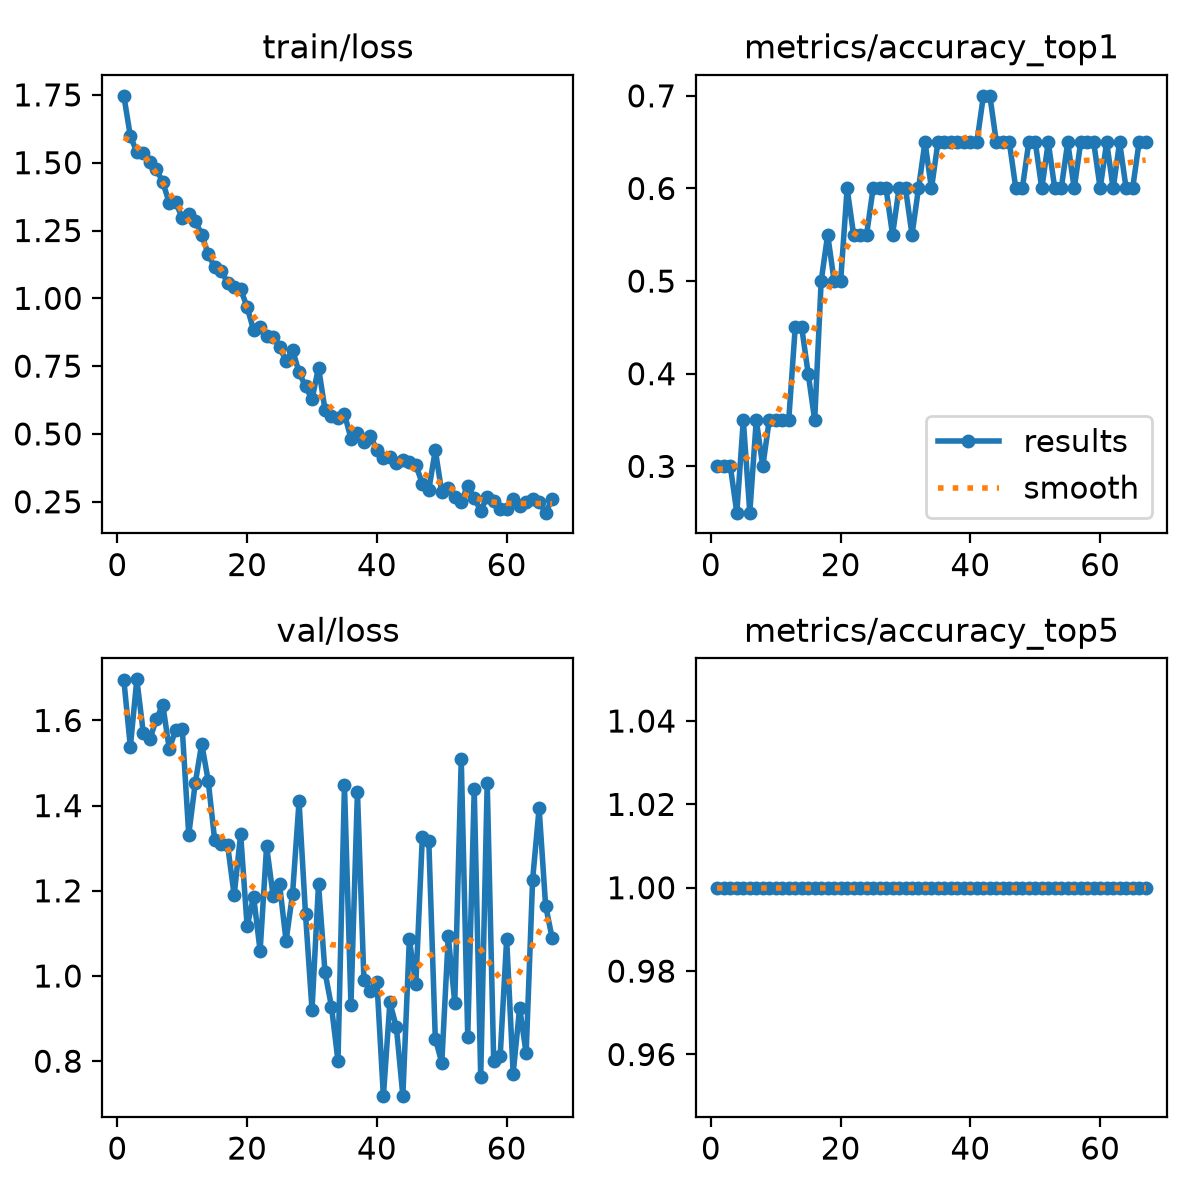

Data behind this chart, as committed beside it:
epoch, time, train/loss, metrics/accuracy_top1, metrics/accuracy_top5, val/loss, lr/pg0, lr/pg1, lr/pg2
1, 6.985, 1.746, 0.3, 1, 1.695, 0.00015, 0.00015, 0.07015
2, 12.45, 1.598, 0.3, 1, 1.538, 0.0003127, 0.0003127, 0.03698
3, 17.85, 1.54, 0.3, 1, 1.697, 0.0004714, 0.0004714, 0.003805
4, 23.11, 1.537, 0.25, 1, 1.57, 0.0004814, 0.0004814, 0.0004814
5, 28.37, 1.503, 0.35, 1, 1.556, 0.0004752, 0.0004752, 0.0004752
6, 33.56, 1.476, 0.25, 1, 1.603, 0.0004691, 0.0004691, 0.0004691
7, 42.55, 1.428, 0.35, 1, 1.637, 0.0004629, 0.0004629, 0.0004629
8, 60.56, 1.351, 0.3, 1, 1.533, 0.0004567, 0.0004567, 0.0004567
9, 69.65, 1.355, 0.35, 1, 1.578, 0.0004505, 0.0004505, 0.0004505
10, 88.5, 1.295, 0.35, 1, 1.58, 0.0004443, 0.0004443, 0.0004443
11, 105.7, 1.31, 0.35, 1, 1.332, 0.0004381, 0.0004381, 0.0004381
12, 111.1, 1.285, 0.35, 1, 1.453, 0.0004319, 0.0004319, 0.0004319
13, 116.3, 1.235, 0.45, 1, 1.545, 0.0004258, 0.0004258, 0.0004258
14, 121.4, 1.163, 0.45, 1, 1.458, 0.0004196, 0.0004196, 0.0004196
15, 126.6, 1.115, 0.4, 1, 1.319, 0.0004134, 0.0004134, 0.0004134
16, 131.8, 1.103, 0.35, 1, 1.309, 0.0004072, 0.0004072, 0.0004072
17, 137.2, 1.057, 0.5, 1, 1.306, 0.000401, 0.000401, 0.000401
18, 144.4, 1.041, 0.55, 1, 1.19, 0.0003948, 0.0003948, 0.0003948
19, 162, 1.034, 0.5, 1, 1.333, 0.0003886, 0.0003886, 0.0003886
20, 180.3, 0.9674, 0.5, 1, 1.117, 0.0003824, 0.0003824, 0.0003824
21, 197.2, 0.8824, 0.6, 1, 1.186, 0.0003763, 0.0003763, 0.0003763
22, 212.1, 0.8947, 0.55, 1, 1.059, 0.0003701, 0.0003701, 0.0003701
23, 229.6, 0.8621, 0.55, 1, 1.304, 0.0003639, 0.0003639, 0.0003639
24, 247.1, 0.8591, 0.55, 1, 1.189, 0.0003577, 0.0003577, 0.0003577
25, 264.7, 0.8209, 0.6, 1, 1.215, 0.0003515, 0.0003515, 0.0003515
26, 282.2, 0.7686, 0.6, 1, 1.083, 0.0003453, 0.0003453, 0.0003453
27, 299.6, 0.8105, 0.6, 1, 1.193, 0.0003391, 0.0003391, 0.0003391
28, 317.1, 0.7272, 0.55, 1, 1.41, 0.0003329, 0.0003329, 0.0003329
29, 334.7, 0.6751, 0.6, 1, 1.145, 0.0003268, 0.0003268, 0.0003268
30, 352.1, 0.6277, 0.6, 1, 0.9208, 0.0003206, 0.0003206, 0.0003206
31, 369.7, 0.745, 0.55, 1, 1.215, 0.0003144, 0.0003144, 0.0003144
32, 387.7, 0.5898, 0.6, 1, 1.009, 0.0003082, 0.0003082, 0.0003082
33, 405.6, 0.5678, 0.65, 1, 0.9279, 0.000302, 0.000302, 0.000302
34, 423.5, 0.5579, 0.6, 1, 0.8008, 0.0002958, 0.0002958, 0.0002958
35, 442.6, 0.5737, 0.65, 1, 1.448, 0.0002896, 0.0002896, 0.0002896
36, 461.9, 0.4833, 0.65, 1, 0.9322, 0.0002834, 0.0002834, 0.0002834
37, 480.4, 0.5038, 0.65, 1, 1.432, 0.0002772, 0.0002772, 0.0002772
38, 498.4, 0.4714, 0.65, 1, 0.9903, 0.0002711, 0.0002711, 0.0002711
39, 515.9, 0.4932, 0.65, 1, 0.9658, 0.0002649, 0.0002649, 0.0002649
40, 533.4, 0.4401, 0.65, 1, 0.9862, 0.0002587, 0.0002587, 0.0002587
41, 550.7, 0.4127, 0.65, 1, 0.7179, 0.0002525, 0.0002525, 0.0002525
42, 568.1, 0.4165, 0.7, 1, 0.9379, 0.0002463, 0.0002463, 0.0002463
43, 585.8, 0.3932, 0.7, 1, 0.8799, 0.0002401, 0.0002401, 0.0002401
44, 603.4, 0.4044, 0.65, 1, 0.7191, 0.0002339, 0.0002339, 0.0002339
45, 621.6, 0.3949, 0.65, 1, 1.086, 0.0002278, 0.0002278, 0.0002278
46, 640.8, 0.3857, 0.65, 1, 0.9801, 0.0002216, 0.0002216, 0.0002216
47, 660.3, 0.3165, 0.6, 1, 1.326, 0.0002154, 0.0002154, 0.0002154
48, 679.9, 0.2939, 0.6, 1, 1.316, 0.0002092, 0.0002092, 0.0002092
49, 699.3, 0.4403, 0.65, 1, 0.8531, 0.000203, 0.000203, 0.000203
50, 718.6, 0.2845, 0.65, 1, 0.7963, 0.0001968, 0.0001968, 0.0001968
51, 737.9, 0.2994, 0.6, 1, 1.093, 0.0001906, 0.0001906, 0.0001906
52, 757.1, 0.2662, 0.65, 1, 0.9376, 0.0001844, 0.0001844, 0.0001844
53, 776.8, 0.251, 0.6, 1, 1.509, 0.0001782, 0.0001782, 0.0001782
54, 796.2, 0.31, 0.6, 1, 0.8571, 0.0001721, 0.0001721, 0.0001721
55, 814, 0.2635, 0.65, 1, 1.438, 0.0001659, 0.0001659, 0.0001659
56, 831.2, 0.2171, 0.6, 1, 0.7638, 0.0001597, 0.0001597, 0.0001597
57, 848.4, 0.2692, 0.65, 1, 1.454, 0.0001535, 0.0001535, 0.0001535
58, 866.5, 0.253, 0.65, 1, 0.8006, 0.0001473, 0.0001473, 0.0001473
59, 884.4, 0.2245, 0.65, 1, 0.8123, 0.0001411, 0.0001411, 0.0001411
60, 901.5, 0.2216, 0.6, 1, 1.087, 0.0001349, 0.0001349, 0.0001349
... 7 more rows
